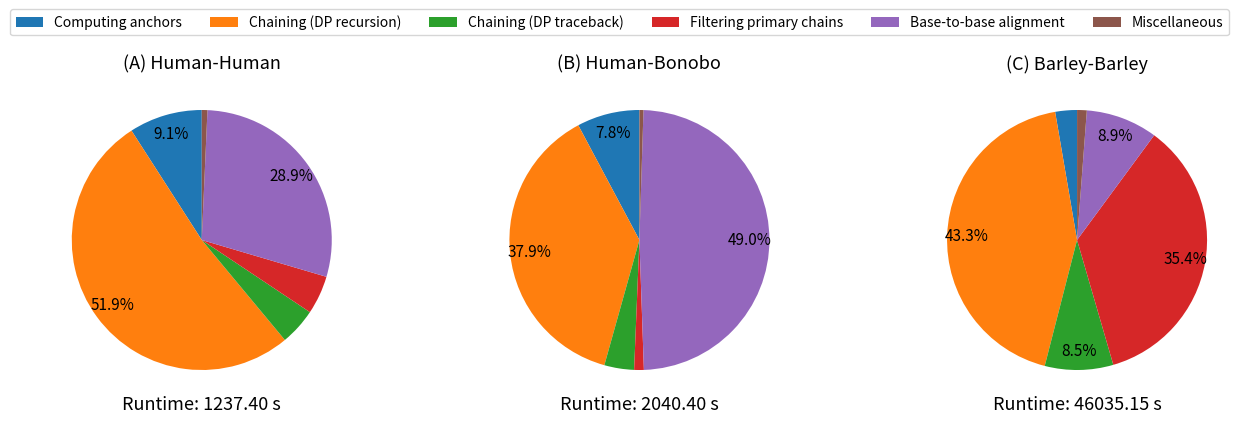

Here is the Python script that generated this plot:
import numpy as np
import matplotlib.pyplot as plt
import seaborn as sns

# Data for the pie charts
datasets = ['D_Human', 'D_Primates', 'D_Barley']

# Multiplying by 100 as specified
human  = np.array([0.091, 0.52, 0.046, 0.048, 0.289, 0.007]) * 100
primates = np.array([0.078, 0.379, 0.037, 0.012, 0.490, 0.005]) * 100
barley = np.array([0.027, 0.433, 0.085, 0.354, 0.089, 0.012]) * 100

# Combine the data into a list for easier iteration
data = [human, primates, barley]
titles = ['(A) Human-Human', '(B) Human-Bonobo', '(C) Barley-Barley']

# Use the 'tab10' color palette from seaborn
tab10_colors = sns.color_palette("tab10", len(human))

# Long category names for the legend
long_categories = [
    'Computing anchors', 'Chaining (DP recursion)', 'Chaining (DP traceback)', 'Filtering primary chains', 'Base-to-base alignment', 'Miscellaneous'
]

# Total runtimes for each dataset
runtimes = [1237.404, 2040.404, 46035.151]

# Create a figure with 3 subplots (one for each dataset)
fig, axes = plt.subplots(1, 3, figsize=(16, 5))

# Custom function to display only significant values
def autopct_func(pct):
    return f'{pct:.1f}%' if pct > 5 else ''

# Loop over each dataset and create a pie chart
for i, ax in enumerate(axes):
    wedges, texts, autotexts = ax.pie(data[i], labels=None, autopct=autopct_func, 
                                      colors=tab10_colors, startangle=90, textprops=dict(color="w"),
                                      pctdistance=0.85)  # Shift value annotations outward
    ax.set_title(titles[i], fontsize=13)

    # Move value annotations outside the pie slices
    for autotext in autotexts:
        autotext.set_color('black')
        autotext.set_fontsize(11)
    
    # Add runtime at the bottom of each pie chart
    ax.text(0, -1.3, f'Runtime: {runtimes[i]:.2f} s', ha='center', fontsize=13)

# Add a single legend using the long category names
fig.legend(wedges, long_categories, loc='upper center', bbox_to_anchor=(0.5, 1.0), fontsize=10, ncol=6)

# Adjust the layout to make space for the legend and runtimes
plt.subplots_adjust(top=0.85, bottom=0.2)

# Save the plot to a consistent file name
plt.savefig("pie_charts_profile.pdf", format='pdf', dpi=1200, bbox_inches='tight')
